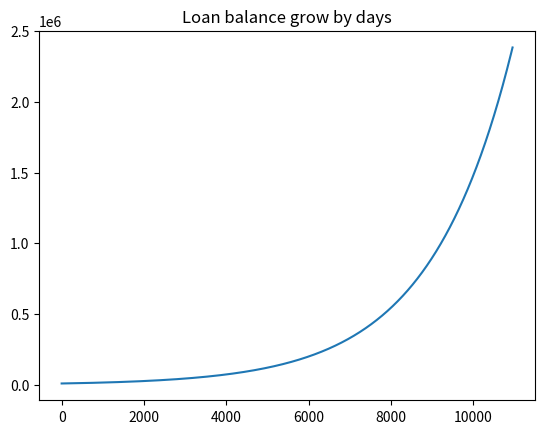

Recreate this plot in Python.
#loan.py
fBalance = 10000                              #贷款初始余额
fRate = 0.0005                                #日利万分之五
balances = []                                 #贷款余额列表
for i in range(365*30):
    fBalance = fBalance + fBalance*fRate      #贷款余额 = 本金 + 本金*利率
    balances.append(fBalance)                 #把贷款余额存入列表绘图用
print("30年后连本带利欠款总额: %.2f" % fBalance)

from matplotlib import pyplot as plt          #贷款余额 vs 天数增长曲线
plt.plot(list(range(365*30)),balances)
plt.title("Loan balance grow by days")
plt.show()





